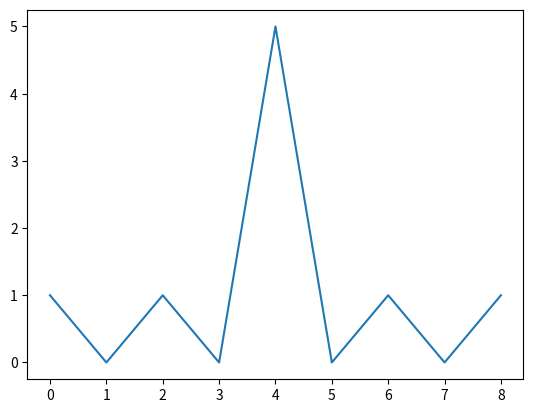

Recreate this plot in Python.
import numpy as np
import matplotlib.pyplot as plt


a = np.array([1, 1, 1, -1, 1])
b = np.correlate(a,a,'full')
print(b)
plt.plot(b)
plt.show()